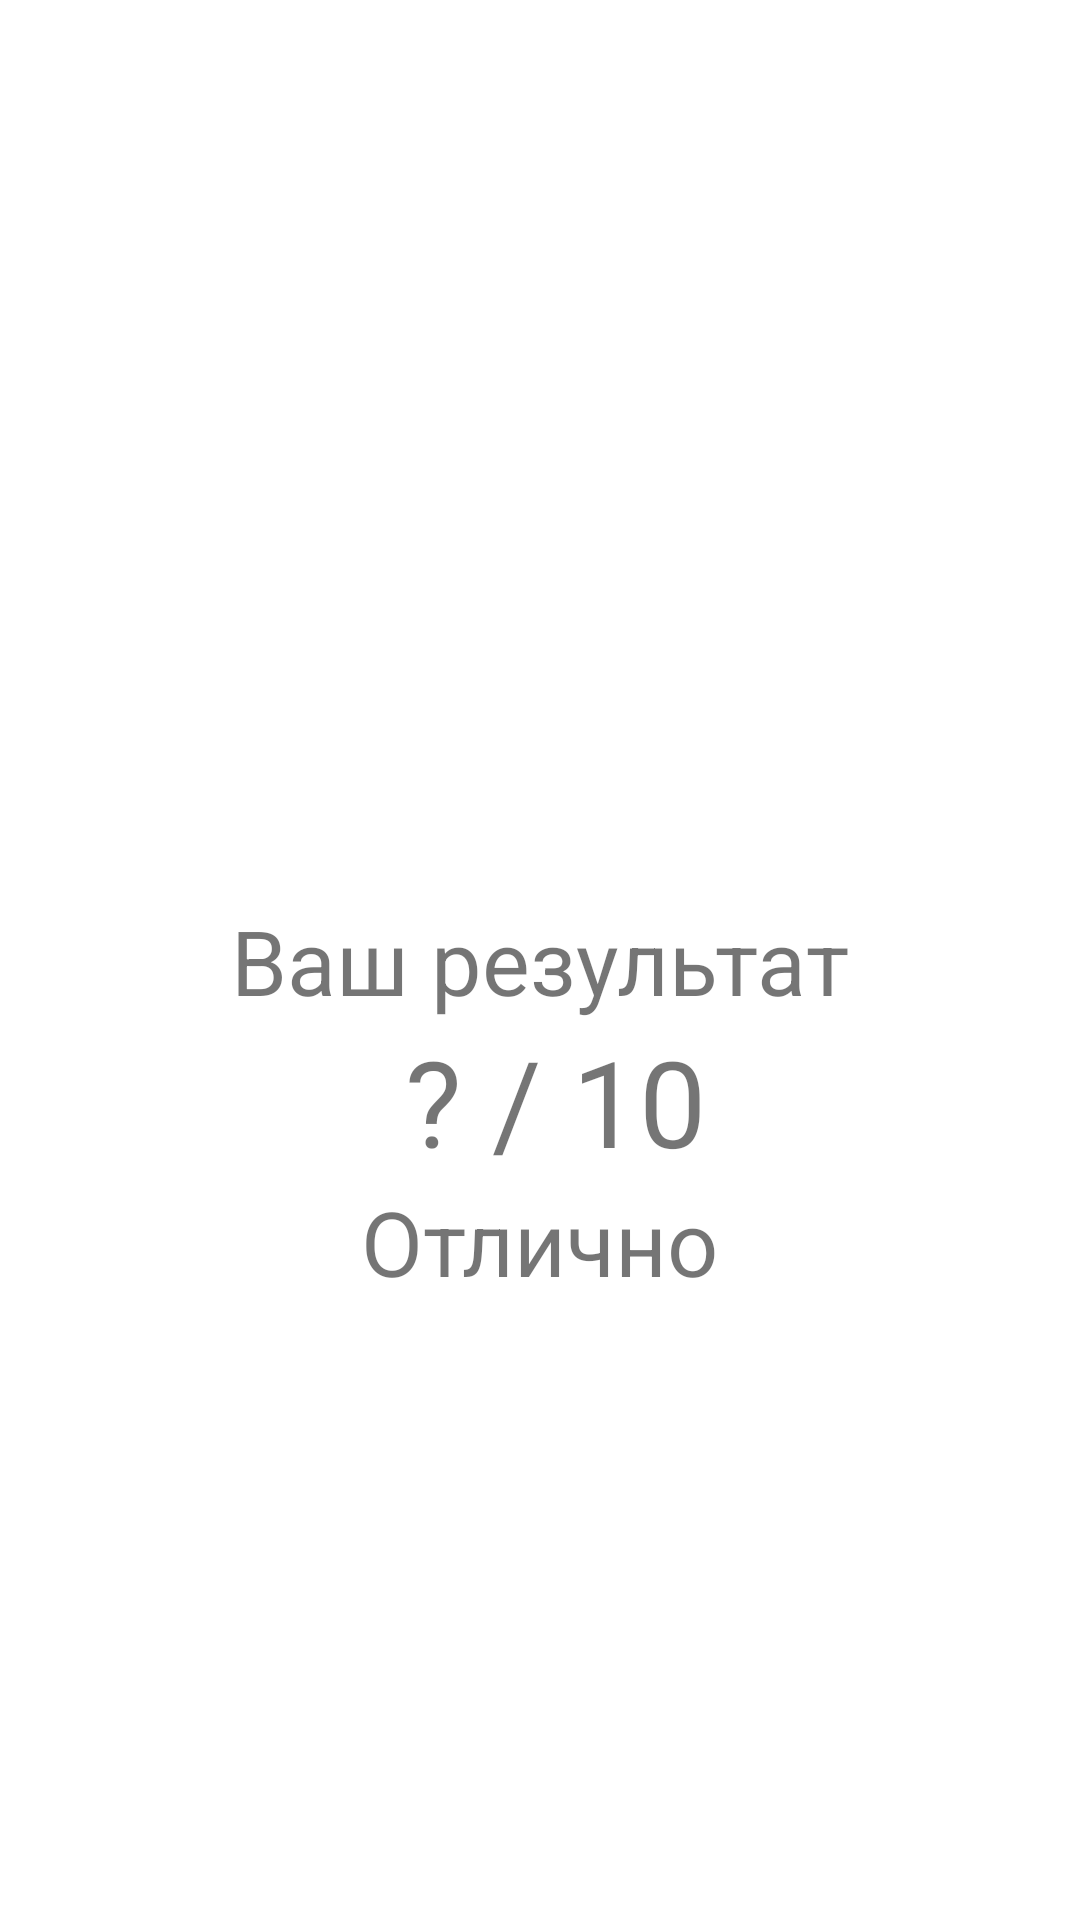

Reconstruct the res/layout file that produces this screen, plus the resources it refers to.
<!-- AndroidManifest.xml: application theme Theme.FinalProject -->
<!-- res/layout/task_result_fragment.xml -->
<?xml version="1.0" encoding="utf-8"?>
<androidx.constraintlayout.widget.ConstraintLayout
    xmlns:android="http://schemas.android.com/apk/res/android"
    xmlns:app="http://schemas.android.com/apk/res-auto"
    android:layout_width="match_parent"
    android:layout_height="match_parent">

    <TextView
        android:id="@+id/textView3"
        android:layout_width="wrap_content"
        android:layout_height="wrap_content"

        android:text="Ваш результат"
        app:layout_constraintBottom_toBottomOf="parent"
        app:layout_constraintEnd_toEndOf="parent"
        app:layout_constraintStart_toStartOf="parent"
        app:layout_constraintTop_toTopOf="parent"
        android:textSize="30dp"
        />

    <TextView
        android:id="@+id/resultView"
        android:layout_width="wrap_content"
        android:layout_height="wrap_content"
        android:text=" ? / 10"
        app:layout_constraintEnd_toEndOf="parent"
        android:textSize="40dp"
        app:layout_constraintStart_toStartOf="parent"
        app:layout_constraintTop_toBottomOf="@+id/textView3" />

    <TextView
        android:id="@+id/resultInWordsView"
        android:layout_width="wrap_content"
        android:layout_height="wrap_content"
        android:textSize="30dp"
        android:text="Отлично"

        app:layout_constraintEnd_toEndOf="parent"
        app:layout_constraintStart_toStartOf="parent"
        app:layout_constraintTop_toBottomOf="@+id/resultView"
        />

</androidx.constraintlayout.widget.ConstraintLayout>
<!-- resources referenced by this layout -->
<resources>
  <style name="Theme.FinalProject" parent="Theme.MaterialComponents.DayNight.DarkActionBar">
          
          <item name="colorPrimary">@color/button_color</item>
          <item name="colorPrimaryVariant">@color/purple_700</item>
          <item name="colorOnPrimary">@color/white</item>
          
          <item name="colorSecondary">@color/teal_200</item>
          <item name="colorSecondaryVariant">@color/teal_700</item>
          <item name="colorOnSecondary">@color/black</item>
          
          <item name="android:statusBarColor" tools:targetApi="l">?attr/colorPrimaryVariant</item>
          
      </style>
  <color name="button_color">#FF4148</color>
  <color name="purple_700">#FF3700B3</color>
  <color name="white">#FFFFFFFF</color>
  <color name="teal_200">#FF03DAC5</color>
  <color name="teal_700">#FF018786</color>
  <color name="black">#FF000000</color>
</resources>
